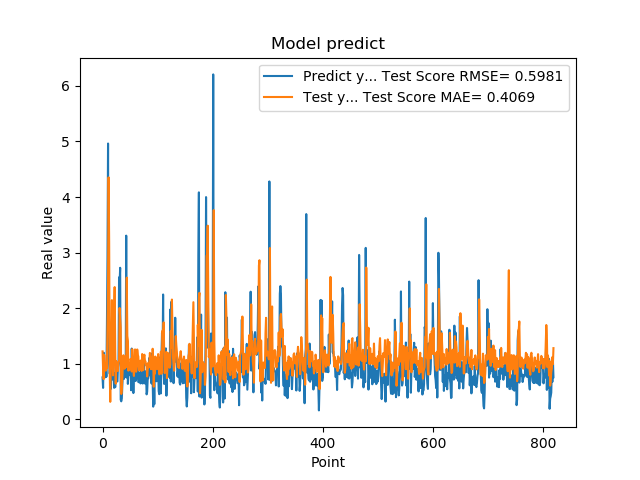

The table this chart was drawn from, first rows:
7.566530108451843262e-01, 1.225166221002834233e+00
5.684260129928588867e-01, 9.154532131618027258e-01
1.201630949974060059e+00, 7.258949123841129669e-01
8.802530169486999512e-01, 1.161492277672869777e+00
8.531429767608642578e-01, 1.042712786438153794e+00
7.591750025749206543e-01, 9.619728486513036136e-01
1.005007982254028320e+00, 8.780863320398488714e-01
7.687720060348510742e-01, 1.015476028960152766e+00
1.740013241767883301e+00, 9.160718350335579352e-01
2.913533687591552734e+00, 1.731085672640601203e+00
4.963075160980224609e+00, 2.438340898317001848e+00
1.471215128898620605e+00, 4.354265740835233878e+00
1.000648975372314453e+00, 3.201504946516519734e+00
8.220189809799194336e-01, 8.999221651719127024e-01
9.362199902534482643e-01, 3.174411975715153988e-01
5.486897230148315430e-01, 1.098417468832025845e+00
1.111255049705505371e+00, 1.447515768126825364e+00
7.148039937019348145e-01, 2.146278966853889969e+00
1.052167057991027832e+00, 1.041480489107338592e+00
8.955980539321898304e-01, 7.934356330541554314e-01
7.769405245780944824e-01, 1.049547957463396575e+00
5.699509978294372559e-01, 1.933094680020284839e+00
8.244060277938842773e-01, 2.381213685620068521e+00
5.800840258598327637e-01, 1.237442391320350943e+00
9.488009810447691761e-01, 6.441374974882752014e-01
7.918390035629272461e-01, 1.050045280651896507e+00
6.937990188598632812e-01, 9.827020172178422275e-01
6.834830045700073242e-01, 8.930326406915722881e-01
9.433320164680479847e-01, 8.712642690496107400e-01
1.032713770866394043e+00, 1.017718030595806677e+00
2.556216001510620117e+00, 1.048394504456017229e+00
2.464895963668823242e+00, 2.004750764755558912e+00
2.728049993515014204e+00, 1.809314614672497878e+00
3.558506965637206476e-01, 1.650574238767657853e+00
3.262020051479339600e-01, 4.578522260503762320e-01
3.781589865684509277e-01, 5.780188968230800528e-01
6.306380033493041992e-01, 7.556021991047294772e-01
8.854129910469055176e-01, 1.014193586348682175e+00
9.743152856826782227e-01, 1.155408065506927207e+00
7.307389974594116211e-01, 1.052385490679827784e+00
9.521890282630921520e-01, 9.128362164996051131e-01
1.011654973030090332e+00, 1.060792019841563238e+00
7.643579840660095215e-01, 1.129522450491895924e+00
3.306220054626464844e+00, 9.414461066028623204e-01
7.543110251426696777e-01, 2.551194416160317058e+00
1.409499049186706321e+00, 1.501800692172657659e+00
6.401469707489013672e-01, 1.421376701721073887e+00
8.640019893646240234e-01, 8.779108960221613245e-01
8.469420075416564941e-01, 9.677965257477123551e-01
7.976629734039306641e-01, 8.949285756298379635e-01
9.555831551551821068e-01, 9.572004633137224383e-01
9.546210169792175293e-01, 1.091408745764865129e+00
5.251880288124084473e-01, 1.045438893715918249e+00
1.275226235389709695e+00, 8.632994460759418898e-01
8.355640172958374023e-01, 1.264544873774838374e+00
7.640249729156494141e-01, 9.646993450371013079e-01
4.752210080623626154e-01, 8.963506449552047783e-01
7.414129972457885742e-01, 7.824371033168056044e-01
1.069700956344604492e+00, 1.038504587875818341e+00
7.892770171165466309e-01, 1.260451161625662397e+00
6.914690136909484863e-01, 9.680013937976835736e-01
... 759 more rows
